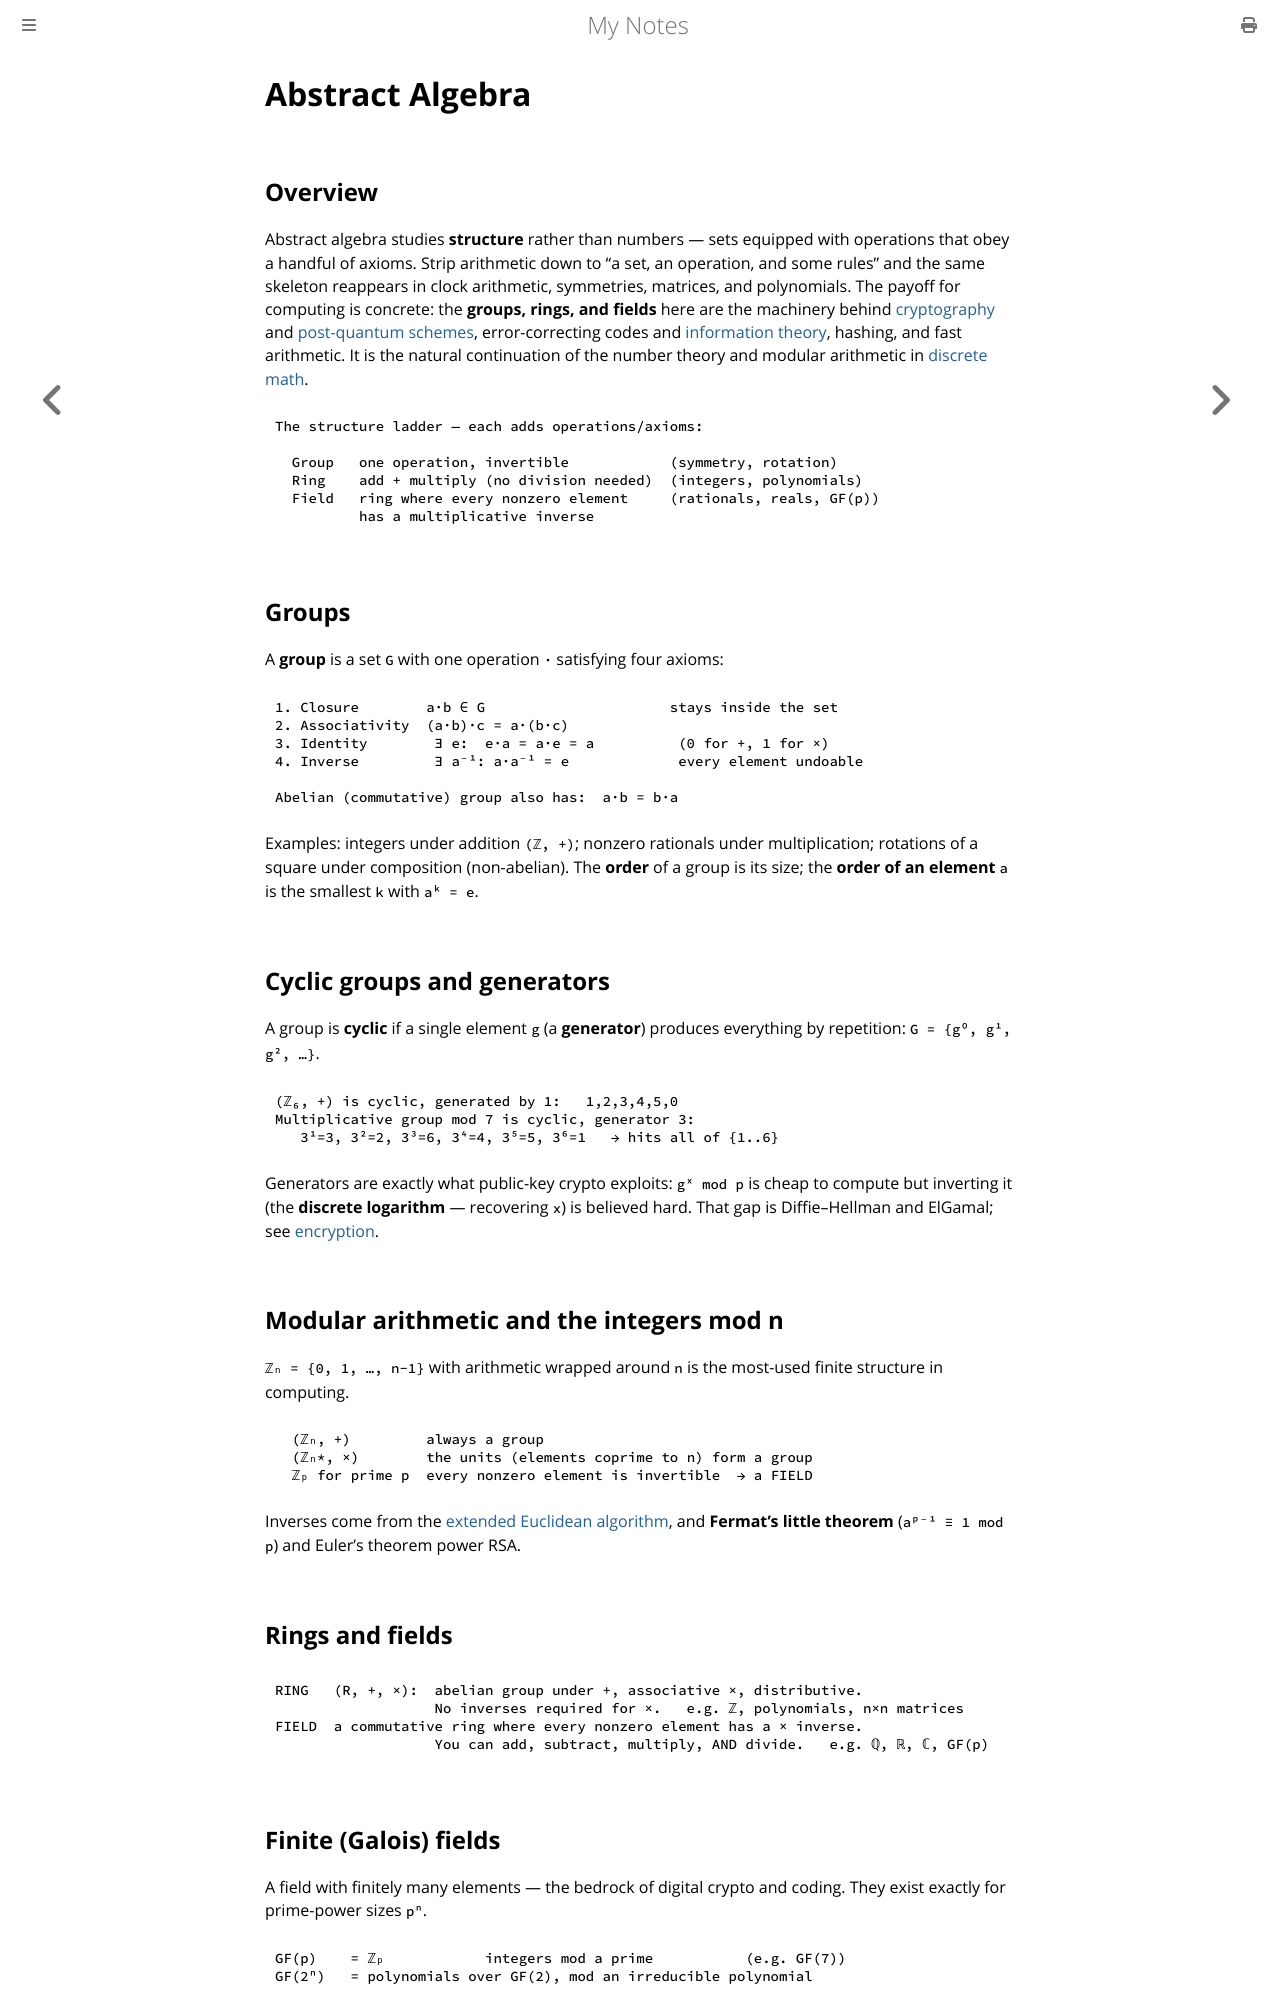

repository: paritystack/notes · page: maths/abstract_algebra.html · generator: mdbook

# Abstract Algebra

## Overview

Abstract algebra studies **structure** rather than numbers — sets equipped with
operations that obey a handful of axioms. Strip arithmetic down to "a set, an operation,
and some rules" and the same skeleton reappears in clock arithmetic, symmetries,
matrices, and polynomials. The payoff for computing is concrete: the **groups, rings, and
fields** here are the machinery behind [cryptography](../security/encryption.md) and
[post-quantum schemes](../security/post_quantum_crypto.md), error-correcting codes and
[information theory](information_theory.md), hashing, and fast arithmetic. It is the
natural continuation of the number theory and modular arithmetic in
[discrete math](discrete_math.md).

```
The structure ladder — each adds operations/axioms:

  Group   one operation, invertible            (symmetry, rotation)
  Ring    add + multiply (no division needed)  (integers, polynomials)
  Field   ring where every nonzero element     (rationals, reals, GF(p))
          has a multiplicative inverse
```

## Groups

A **group** is a set `G` with one operation `·` satisfying four axioms:

```
1. Closure        a·b ∈ G                      stays inside the set
2. Associativity  (a·b)·c = a·(b·c)
3. Identity        ∃ e:  e·a = a·e = a          (0 for +, 1 for ×)
4. Inverse         ∃ a⁻¹: a·a⁻¹ = e             every element undoable

Abelian (commutative) group also has:  a·b = b·a
```

Examples: integers under addition `(ℤ, +)`; nonzero rationals under multiplication;
rotations of a square under composition (non-abelian). The **order** of a group is its
size; the **order of an element** `a` is the smallest `k` with `aᵏ = e`.

## Cyclic groups and generators

A group is **cyclic** if a single element `g` (a **generator**) produces everything by
repetition: `G = {g⁰, g¹, g², …}`.

```
(ℤ₆, +) is cyclic, generated by 1:   1,2,3,4,5,0
Multiplicative group mod 7 is cyclic, generator 3:
   3¹=3, 3²=2, 3³=6, 3⁴=4, 3⁵=5, 3⁶=1   → hits all of {1..6}
```

Generators are exactly what public-key crypto exploits: `gˣ mod p` is cheap to compute
but inverting it (the **discrete logarithm** — recovering `x`) is believed hard. That gap
is Diffie–Hellman and ElGamal; see [encryption](../security/encryption.md).

## Modular arithmetic and the integers mod n

`ℤₙ = {0, 1, …, n−1}` with arithmetic wrapped around `n` is the most-used finite
structure in computing.

```
  (ℤₙ, +)         always a group
  (ℤₙ*, ×)        the units (elements coprime to n) form a group
  ℤₚ for prime p  every nonzero element is invertible  → a FIELD
```

Inverses come from the [extended Euclidean algorithm](discrete_math.md), and
**Fermat's little theorem** (`aᵖ⁻¹ ≡ 1 mod p`) and Euler's theorem power RSA.

## Rings and fields

```
RING   (R, +, ×):  abelian group under +, associative ×, distributive.
                   No inverses required for ×.   e.g. ℤ, polynomials, n×n matrices
FIELD  a commutative ring where every nonzero element has a × inverse.
                   You can add, subtract, multiply, AND divide.   e.g. ℚ, ℝ, ℂ, GF(p)
```
